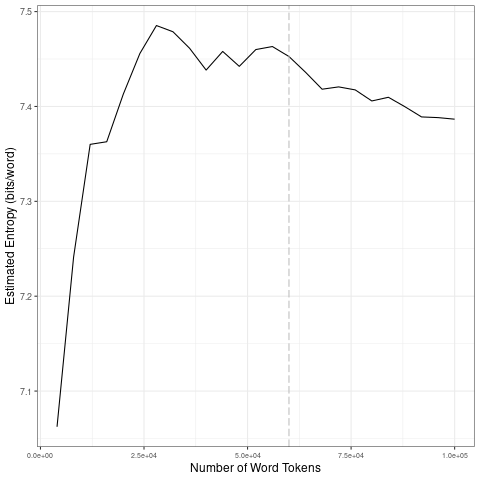

The data file committed next to this chart (first rows):
file, entropy.Corpus.Size, entropy.Entropy, sd.Corpus.Size, sd.SD
data/covid-clean/2020_by_en/2020-05-06_t…, 4000, 7.062, 20000, 0.141
data/covid-clean/2020_by_en/2020-05-06_t…, 8000, 7.241, 40000, 0.01872
data/covid-clean/2020_by_en/2020-05-06_t…, 12000, 7.36, 60000, 0.008182
data/covid-clean/2020_by_en/2020-05-06_t…, 16000, 7.363, 80000, 0.01083
data/covid-clean/2020_by_en/2020-05-06_t…, 20000, 7.413, 1e+05, 0.00987
data/covid-clean/2020_by_en/2020-05-06_t…, 24000, 7.456, 20000, 0.141
data/covid-clean/2020_by_en/2020-05-06_t…, 28000, 7.485, 40000, 0.01872
data/covid-clean/2020_by_en/2020-05-06_t…, 32000, 7.479, 60000, 0.008182
data/covid-clean/2020_by_en/2020-05-06_t…, 36000, 7.461, 80000, 0.01083
data/covid-clean/2020_by_en/2020-05-06_t…, 40000, 7.438, 1e+05, 0.00987
data/covid-clean/2020_by_en/2020-05-06_t…, 44000, 7.458, 20000, 0.141
data/covid-clean/2020_by_en/2020-05-06_t…, 48000, 7.442, 40000, 0.01872
data/covid-clean/2020_by_en/2020-05-06_t…, 52000, 7.46, 60000, 0.008182
data/covid-clean/2020_by_en/2020-05-06_t…, 56000, 7.463, 80000, 0.01083
data/covid-clean/2020_by_en/2020-05-06_t…, 60000, 7.453, 1e+05, 0.00987
data/covid-clean/2020_by_en/2020-05-06_t…, 64000, 7.436, 20000, 0.141
data/covid-clean/2020_by_en/2020-05-06_t…, 68000, 7.418, 40000, 0.01872
data/covid-clean/2020_by_en/2020-05-06_t…, 72000, 7.421, 60000, 0.008182
data/covid-clean/2020_by_en/2020-05-06_t…, 76000, 7.417, 80000, 0.01083
data/covid-clean/2020_by_en/2020-05-06_t…, 80000, 7.406, 1e+05, 0.00987
data/covid-clean/2020_by_en/2020-05-06_t…, 84000, 7.41, 20000, 0.141
data/covid-clean/2020_by_en/2020-05-06_t…, 88000, 7.4, 40000, 0.01872
data/covid-clean/2020_by_en/2020-05-06_t…, 92000, 7.389, 60000, 0.008182
data/covid-clean/2020_by_en/2020-05-06_t…, 96000, 7.388, 80000, 0.01083
data/covid-clean/2020_by_en/2020-05-06_t…, 1e+05, 7.387, 1e+05, 0.00987
